Run: headless pygame with SDL's dummy video driver; simulated clock (each Clock.tick advances the game by its frame time, no real sleeping); random seed 0; keys injected as events and as key.get_pressed() state; no mouse input.
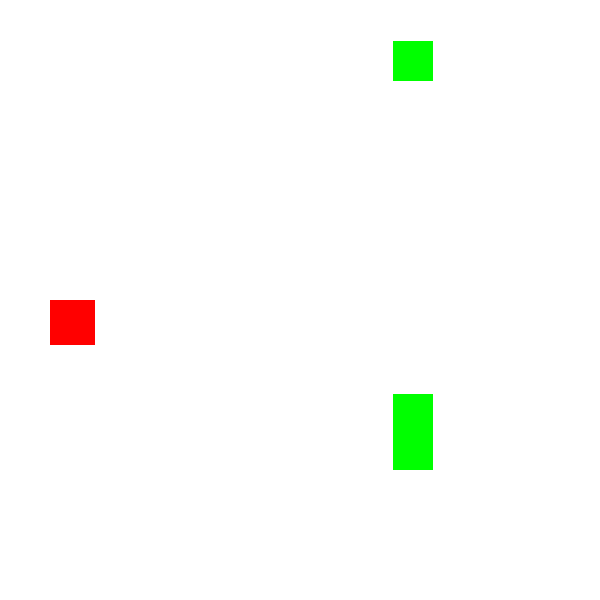
Frame 1 of 4 · flips 1–60 · no input
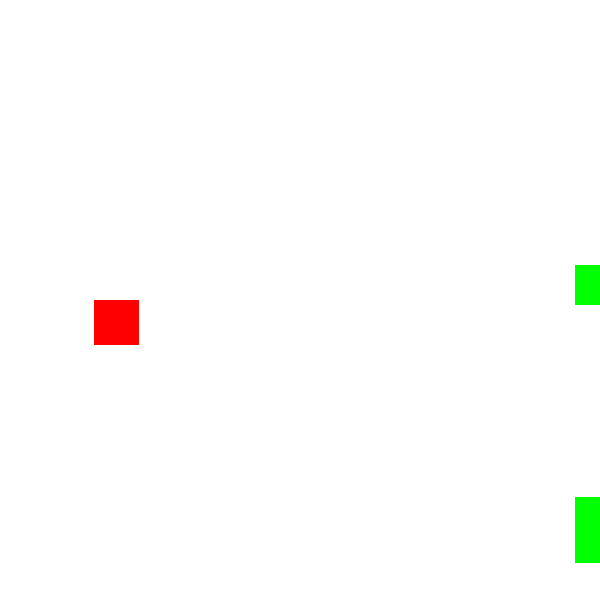
Frame 2 of 4 · flips 61–180 · tapped SPACE, RETURN · held RIGHT (→), D
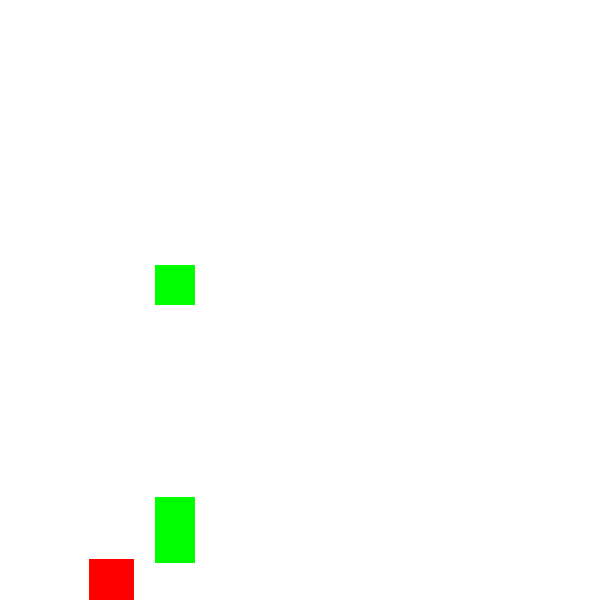
Frame 3 of 4 · flips 181–300 · held DOWN (↓), S
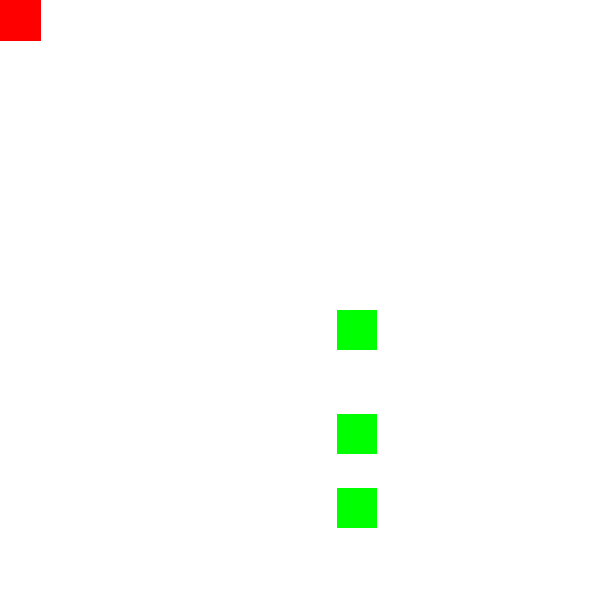
Frame 4 of 4 · flips 301–420 · held LEFT (←), A, UP (↑), W

The pygame program that drew these frames:

import pygame

import random


pygame.init()
win = pygame.display.set_mode((600, 600))
pygame.display.set_caption("oyun")
clock = pygame.time.Clock()
point = 0
death = 0

class bullet():

    def __init__(self, x, y,):
        self.x = x
        self.y = y
        self.height = 15
        self.width = 15
        self.color = (0,0,255)
        self.vel = 10
        self.rect = (self.x, self.y, self.height, self.width)

    def move(self):

        self.x += self.vel
        self.rect = (self.x, self.y, self.height, self.width)

    def draw(self):
        pygame.draw.rect(win, self.color, self.rect)

    def son(self):
        if self.x >= 600:
            del self
            global xd, b
            xd = False
            b = bullet(p.x, p.y + p.height/3)


class enemy():

    def __init__(self, height = 40, width = 40, color = (0,255,0)):
        self.x = 600
        self.y = self.y_gen()
        self.height = height
        self.width = width
        self.color = color
        self.vel = 3.5
        self.rect = (self.x, self.y, self.height, self.width)

    def move(self):
        self.x -= self.vel
        self.draw()

        if self.collide():
            self.x = 600
            self.y = self.y_gen()
            global point
            point += 1

        if self.x <= 0:
            self.x = 600
            self.y = self.y_gen()
            global death
            death += 1

        self.rect = (self.x, self.y, self.height, self.width)

    def draw(self):
        pygame.draw.rect(win, self.color, self.rect)

    def y_gen(self):
        num = random.randrange(0, 550)
        return num

    def collide(self):

        if self.x + self.width >= b.x >= self.x and self.y + self.height >= b.y >= self.y:
            return True
        elif self.x + self.width >= b.x + b.width >= self.x and self.y + self.height >= b.y >= self.y:
            return True
        elif self.x + self.width >= b.x >= self.x and self.y + self.height >= b.y + b.height >= self.y:
            return True
        elif self.x + self.width >= b.x + b.width >= self.x and self.y + self.height >= b.y + b.height >= self.y:
            return True


class sprite():

    def __init__(self, x, y, height, width, color=(255, 0, 0)):
        self.x = x
        self.y = y
        self.height = height
        self.width = width
        self.color = color
        self.vel = 5
        self.rect = (self.x, self.y, self.height, self.width)

    def move(self):

        keys = pygame.key.get_pressed()
        if keys[pygame.K_UP]:
            self.y -= self.vel

        if keys[pygame.K_DOWN]:
            self.y += self.vel

        if keys[pygame.K_RIGHT]:
            self.x += self.vel

        if keys[pygame.K_LEFT]:
            self.x -= self.vel

        self.rect = (self.x, self.y, self.height, self.width)

    def draw(self):

        pygame.draw.rect(win, self.color, self.rect)

    def fire(self):

        b.move()


def redrawWindow(x):
    x.draw()

    pygame.display.flip()


Game = True
xd = False
p = sprite(50, 300, 45, 45)
b = bullet(p.x, p.y+ p.height/3)
e1 = enemy()
e2 = enemy()
e3 = enemy()

font = pygame.font.SysFont("ComicSansMs", 42)
text = font.render(str(death), True, (0, 128, 0))
win.blit(text, (545 - text.get_width() // 2, 55 - text.get_height() // 2))

while Game:
    clock.tick(60)
    win.fill((255, 255, 255))
    for event in pygame.event.get():
        if event.type == pygame.QUIT:
            Game = False
        if event.type == pygame.KEYDOWN:
            if event.key == pygame.K_x:

                b.x = p.x
                b.y = p.y
                xd = True
                b = bullet(p.x, p.y + p.height/3)

    if xd:
        b.move()
        b.draw()
    p.move()
    e1.move()
    e2.move()
    e3.move()

    if p.x <= 0:
        p.x = 0.1
    if p.x >= 90:
        p.x = 89.9
    if p.y <= 0:
        p.y = 0.1
    if p.y >= 555:
        p.y = 554

    if death >= 10:
        pygame.quit()
        print(point)

    redrawWindow(p)
    b.son()
